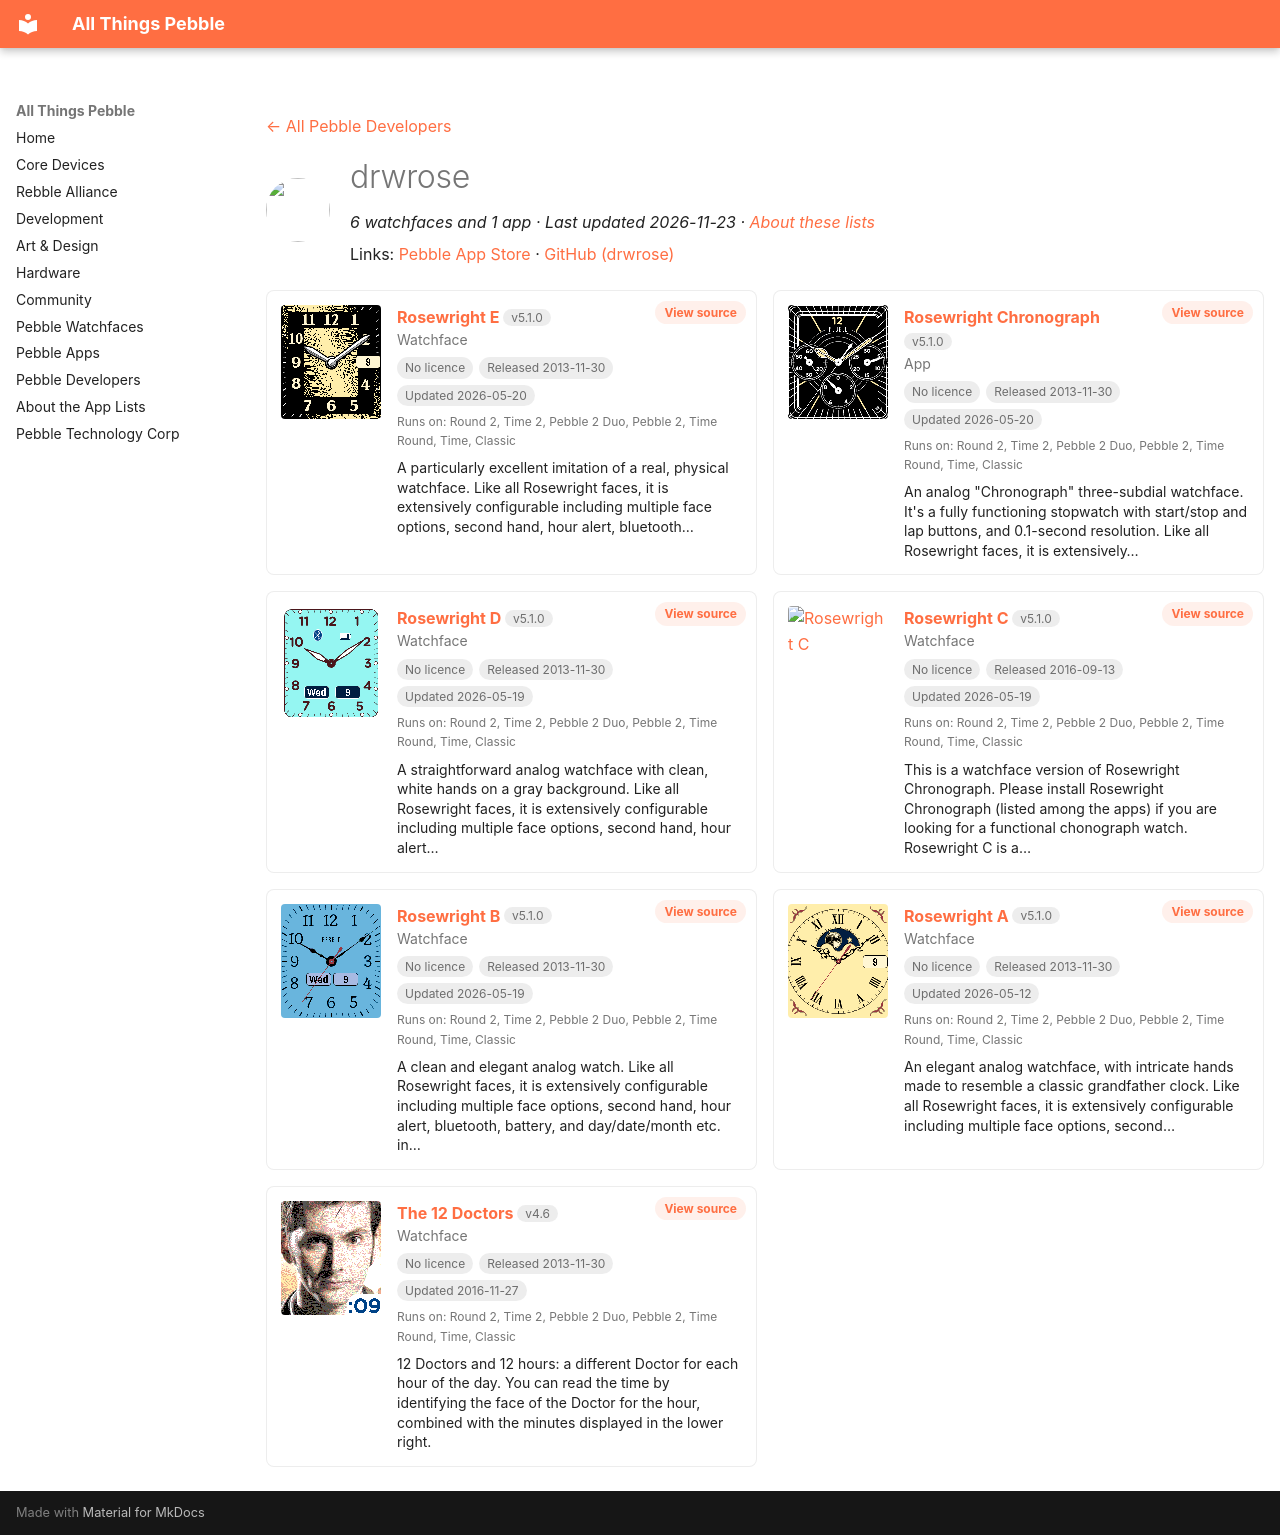

repository: saltedlolly/all-things-pebble · page: developers/drwrose.html · generator: mkdocs

---
title: "drwrose"
hide:
  - toc
---

<!-- Generated by scripts/update_app_directory.py: do not edit by hand -->
[← All Pebble Developers](../developers.md)

<div class="dev-header" markdown>
<img class="dev-avatar" src="https://github.com/drwrose.png?size=128" alt="" width="64" height="64" loading="lazy" onerror="this.remove()">
<div class="dev-intro" markdown>

# drwrose

*6 watchfaces and 1 app · Last updated 2026-11-23 · [About these lists](../about-app-lists.md)*

Links: [Pebble App Store](https://apps.repebble.com/apps/dev/drwrose_52995888e627ce1aff000009) · [GitHub (drwrose)](https://github.com/drwrose)

</div>
</div>

<div class="dev-controls" data-search-exclude hidden>
<div class="dev-filter" role="group" aria-label="Show"><button type="button" data-filter="all" aria-pressed="true">All <span>7</span></button><button type="button" data-filter="watchface" aria-pressed="false">Watchfaces <span>6</span></button><button type="button" data-filter="watchapp" aria-pressed="false">Apps <span>1</span></button></div>
<label class="dev-sort">Sort by <select><option value="updated">Recently updated</option><option value="released">Newest release</option><option value="title">A–Z</option></select></label>
</div>

<div class="app-grid dev-apps" data-search-exclude>
<div class="app-card" data-type="watchface" data-title="rosewright e" data-released="2013-11-30" data-updated="2026-05-20">
<a class="app-shot" href="https://apps.repebble.com/52999691129af7543000004c" data-search-exclude><img src="../images/apps/52999691129af7543000004c.png" alt="Rosewright E" loading="lazy"></a>
<div class="app-info">
<h2 class="app-name" id="app-52999691129af7543000004c"><a href="https://apps.repebble.com/52999691129af7543000004c">Rosewright E</a> <span class="app-version" title="Latest version" data-search-exclude>v5.1.0</span></h2>
<a class="app-source" href="https://github.com/drwrose/rosewright.git" title="Source code" data-search-exclude>View source</a>
<div class="app-dev">Watchface</div>
<div class="app-tags" data-search-exclude><span class="app-licence app-licence--none" title="Licence">No licence</span> <span title="First published in the app store">Released 2013-11-30</span> <span title="Latest release in the app store">Updated 2026-05-20</span></div>
<div class="app-watches" title="Supported watches" data-search-exclude>Runs on: Round 2, Time 2, Pebble 2 Duo, Pebble 2, Time Round, Time, Classic</div>
<p class="app-desc">A particularly excellent imitation of a real, physical watchface. Like all Rosewright faces, it is extensively configurable including multiple face options, second hand, hour alert, bluetooth…</p>
</div>
</div>
<div class="app-card" data-type="watchapp" data-title="rosewright chronograph" data-released="2013-11-30" data-updated="2026-05-20">
<a class="app-shot" href="https://apps.repebble.com/529993a5e627cef6e100004b" data-search-exclude><img src="../images/apps/529993a5e627cef6e100004b.png" alt="Rosewright Chronograph" loading="lazy"></a>
<div class="app-info">
<h2 class="app-name" id="app-529993a5e627cef6e100004b"><a href="https://apps.repebble.com/529993a5e627cef6e100004b">Rosewright Chronograph</a> <span class="app-version" title="Latest version" data-search-exclude>v5.1.0</span></h2>
<a class="app-source" href="https://github.com/drwrose/rosewright.git" title="Source code" data-search-exclude>View source</a>
<div class="app-dev">App</div>
<div class="app-tags" data-search-exclude><span class="app-licence app-licence--none" title="Licence">No licence</span> <span title="First published in the app store">Released 2013-11-30</span> <span title="Latest release in the app store">Updated 2026-05-20</span></div>
<div class="app-watches" title="Supported watches" data-search-exclude>Runs on: Round 2, Time 2, Pebble 2 Duo, Pebble 2, Time Round, Time, Classic</div>
<p class="app-desc">An analog &quot;Chronograph&quot; three-subdial watchface. It&#x27;s a fully functioning stopwatch with start/stop and lap buttons, and 0.1-second resolution. Like all Rosewright faces, it is extensively…</p>
</div>
</div>
<div class="app-card" data-type="watchface" data-title="rosewright d" data-released="2013-11-30" data-updated="2026-05-19">
<a class="app-shot" href="https://apps.repebble.com/5299958de627ce91ae000053" data-search-exclude><img src="../images/apps/5299958de627ce91ae000053.png" alt="Rosewright D" loading="lazy"></a>
<div class="app-info">
<h2 class="app-name" id="app-5299958de627ce91ae000053"><a href="https://apps.repebble.com/5299958de627ce91ae000053">Rosewright D</a> <span class="app-version" title="Latest version" data-search-exclude>v5.1.0</span></h2>
<a class="app-source" href="https://github.com/drwrose/rosewright.git" title="Source code" data-search-exclude>View source</a>
<div class="app-dev">Watchface</div>
<div class="app-tags" data-search-exclude><span class="app-licence app-licence--none" title="Licence">No licence</span> <span title="First published in the app store">Released 2013-11-30</span> <span title="Latest release in the app store">Updated 2026-05-19</span></div>
<div class="app-watches" title="Supported watches" data-search-exclude>Runs on: Round 2, Time 2, Pebble 2 Duo, Pebble 2, Time Round, Time, Classic</div>
<p class="app-desc">A straightforward analog watchface with clean, white hands on a gray background. Like all Rosewright faces, it is extensively configurable including multiple face options, second hand, hour alert…</p>
</div>
</div>
<div class="app-card" data-type="watchface" data-title="rosewright c" data-released="2016-09-13" data-updated="2026-05-19">
<a class="app-shot" href="https://apps.repebble.com/57d7678cffca49beb50003c1" data-search-exclude><img src="../images/apps/57d7678cffca49beb50003c1.png" alt="Rosewright C" loading="lazy"></a>
<div class="app-info">
<h2 class="app-name" id="app-57d7678cffca49beb50003c1"><a href="https://apps.repebble.com/57d7678cffca49beb50003c1">Rosewright C</a> <span class="app-version" title="Latest version" data-search-exclude>v5.1.0</span></h2>
<a class="app-source" href="https://github.com/drwrose/rosewright.git" title="Source code" data-search-exclude>View source</a>
<div class="app-dev">Watchface</div>
<div class="app-tags" data-search-exclude><span class="app-licence app-licence--none" title="Licence">No licence</span> <span title="First published in the app store">Released 2016-09-13</span> <span title="Latest release in the app store">Updated 2026-05-19</span></div>
<div class="app-watches" title="Supported watches" data-search-exclude>Runs on: Round 2, Time 2, Pebble 2 Duo, Pebble 2, Time Round, Time, Classic</div>
<p class="app-desc">This is a watchface version of Rosewright Chronograph. Please install Rosewright Chronograph (listed among the apps) if you are looking for a functional chonograph watch. Rosewright C is a…</p>
</div>
</div>
<div class="app-card" data-type="watchface" data-title="rosewright b" data-released="2013-11-30" data-updated="2026-05-19">
<a class="app-shot" href="https://apps.repebble.com/5299743a129af7a144000037" data-search-exclude><img src="../images/apps/5299743a129af7a144000037.png" alt="Rosewright B" loading="lazy"></a>
<div class="app-info">
<h2 class="app-name" id="app-5299743a129af7a144000037"><a href="https://apps.repebble.com/5299743a129af7a144000037">Rosewright B</a> <span class="app-version" title="Latest version" data-search-exclude>v5.1.0</span></h2>
<a class="app-source" href="https://github.com/drwrose/rosewright.git" title="Source code" data-search-exclude>View source</a>
<div class="app-dev">Watchface</div>
<div class="app-tags" data-search-exclude><span class="app-licence app-licence--none" title="Licence">No licence</span> <span title="First published in the app store">Released 2013-11-30</span> <span title="Latest release in the app store">Updated 2026-05-19</span></div>
<div class="app-watches" title="Supported watches" data-search-exclude>Runs on: Round 2, Time 2, Pebble 2 Duo, Pebble 2, Time Round, Time, Classic</div>
<p class="app-desc">A clean and elegant analog watch. Like all Rosewright faces, it is extensively configurable including multiple face options, second hand, hour alert, bluetooth, battery, and day/date/month etc. in…</p>
</div>
</div>
<div class="app-card" data-type="watchface" data-title="rosewright a" data-released="2013-11-30" data-updated="2026-05-12">
<a class="app-shot" href="https://apps.repebble.com/52997231129af73409000033" data-search-exclude><img src="../images/apps/52997231129af73409000033.png" alt="Rosewright A" loading="lazy"></a>
<div class="app-info">
<h2 class="app-name" id="app-52997231129af73409000033"><a href="https://apps.repebble.com/52997231129af73409000033">Rosewright A</a> <span class="app-version" title="Latest version" data-search-exclude>v5.1.0</span></h2>
<a class="app-source" href="https://github.com/drwrose/rosewright.git" title="Source code" data-search-exclude>View source</a>
<div class="app-dev">Watchface</div>
<div class="app-tags" data-search-exclude><span class="app-licence app-licence--none" title="Licence">No licence</span> <span title="First published in the app store">Released 2013-11-30</span> <span title="Latest release in the app store">Updated 2026-05-12</span></div>
<div class="app-watches" title="Supported watches" data-search-exclude>Runs on: Round 2, Time 2, Pebble 2 Duo, Pebble 2, Time Round, Time, Classic</div>
<p class="app-desc">An elegant analog watchface, with intricate hands made to resemble a classic grandfather clock. Like all Rosewright faces, it is extensively configurable including multiple face options, second…</p>
</div>
</div>
<div class="app-card" data-type="watchface" data-title="the 12 doctors" data-released="2013-11-30" data-updated="2016-11-27">
<a class="app-shot" href="https://apps.repebble.com/529997b1e627ceb4e200005a" data-search-exclude><img src="../images/apps/529997b1e627ceb4e200005a.png" alt="The 12 Doctors" loading="lazy"></a>
<div class="app-info">
<h2 class="app-name" id="app-529997b1e627ceb4e200005a"><a href="https://apps.repebble.com/529997b1e627ceb4e200005a">The 12 Doctors</a> <span class="app-version" title="Latest version" data-search-exclude>v4.6</span></h2>
<a class="app-source" href="https://github.com/drwrose/doctors.git" title="Source code" data-search-exclude>View source</a>
<div class="app-dev">Watchface</div>
<div class="app-tags" data-search-exclude><span class="app-licence app-licence--none" title="Licence">No licence</span> <span title="First published in the app store">Released 2013-11-30</span> <span title="Latest release in the app store">Updated 2016-11-27</span></div>
<div class="app-watches" title="Supported watches" data-search-exclude>Runs on: Round 2, Time 2, Pebble 2 Duo, Pebble 2, Time Round, Time, Classic</div>
<p class="app-desc">12 Doctors and 12 hours: a different Doctor for each hour of the day. You can read the time by identifying the face of the Doctor for the hour, combined with the minutes displayed in the lower right.</p>
</div>
</div>
</div>
